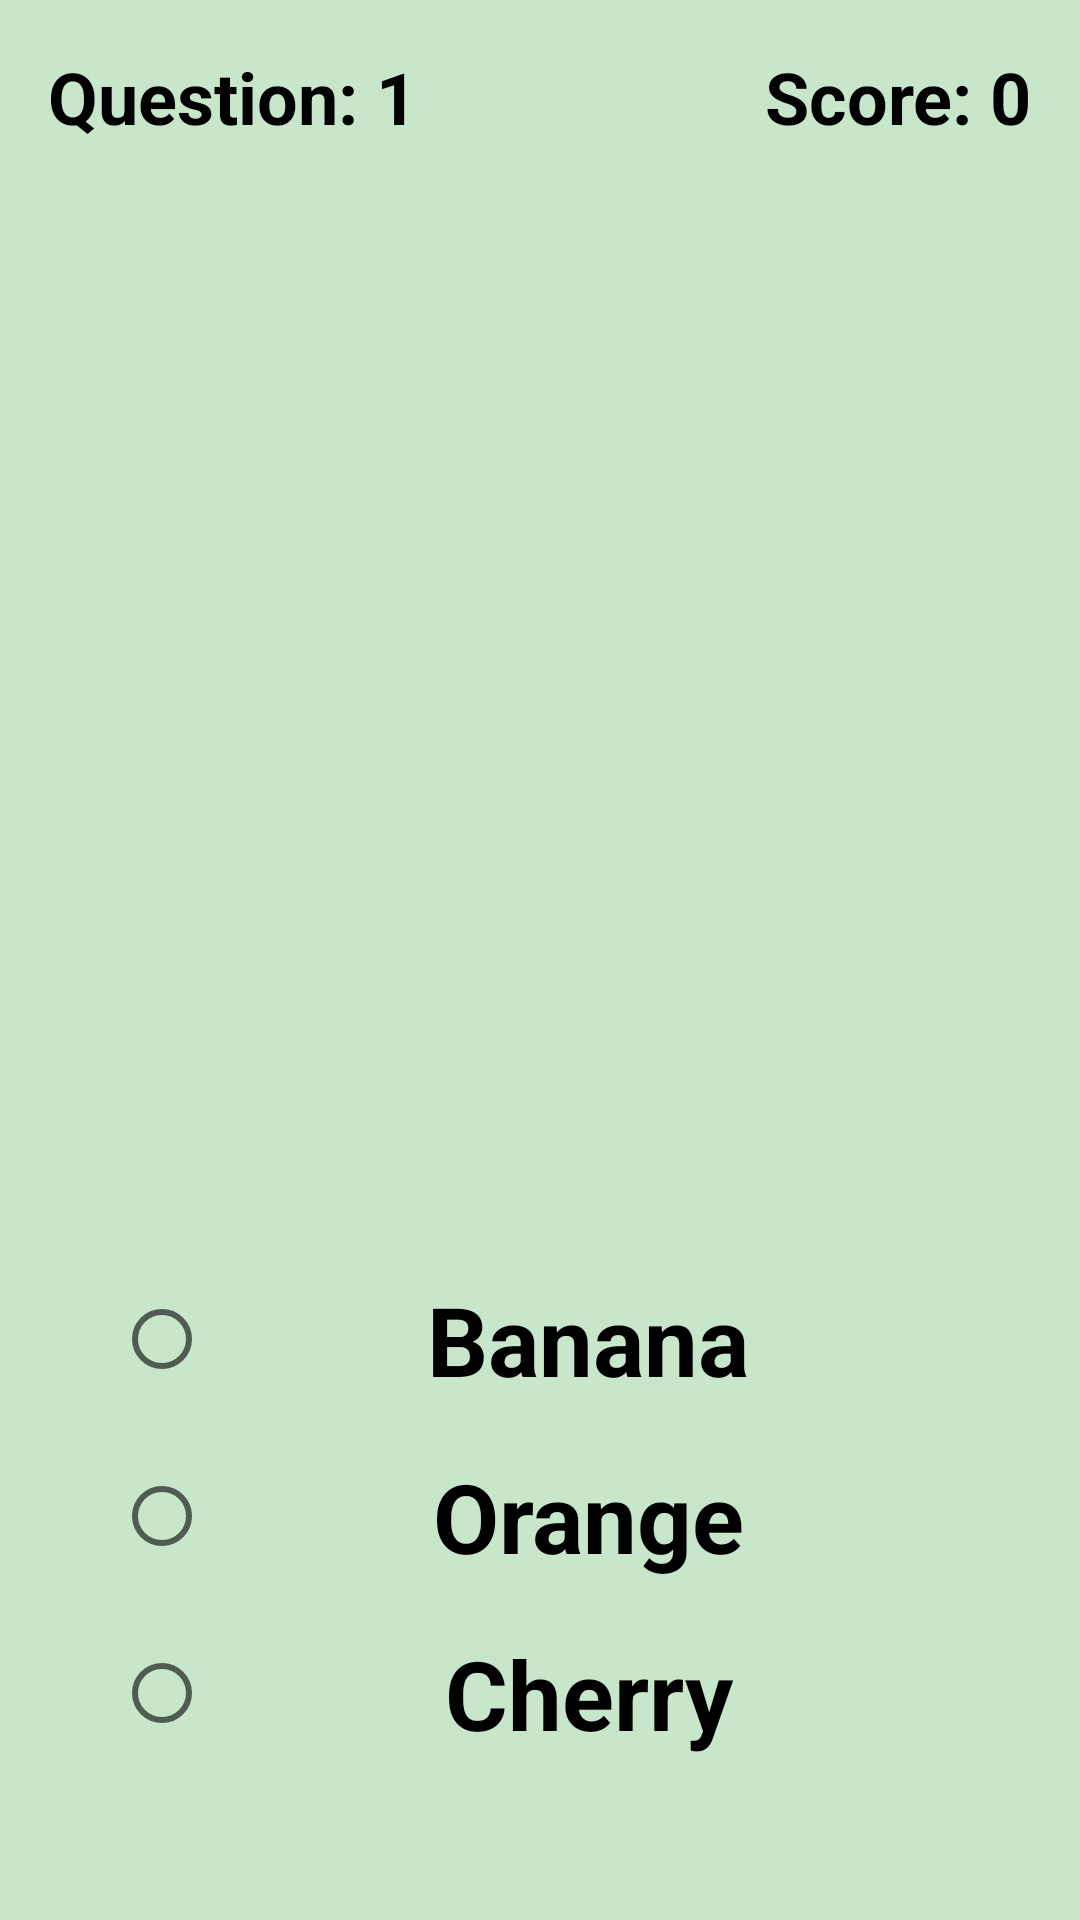

Write the Android layout XML for this screen, with the resource values it uses.
<!-- AndroidManifest.xml: application theme Theme.ENGLISHKIDSLEARNWITHFUN -->
<!-- res/layout/quiz_layout.xml -->
<?xml version="1.0" encoding="utf-8"?>
<RelativeLayout xmlns:android="http://schemas.android.com/apk/res/android"
    xmlns:tools="http://schemas.android.com/tools"
    android:id="@+id/quizLayout"
    android:layout_width="match_parent"
    android:layout_height="match_parent"
    android:background="@color/primary_light"

    android:padding="16dp"
    android:animateLayoutChanges="true"
    tools:context="com.liamdang.englishkidslearnwithfun.activity.QuizActivity">

    <ImageView
        android:id="@+id/quizImage"
        android:layout_width="wrap_content"
        android:layout_height="300dp"
        android:layout_above="@+id/radioGroup"
        android:layout_centerHorizontal="true"
        android:background="@color/primary_light"
        android:scaleType="fitCenter"
        android:src="@drawable/orange" />

    <TextView
        android:id="@+id/scoreSum"
        android:layout_width="wrap_content"
        android:layout_height="wrap_content"
        android:layout_alignParentRight="true"
        android:text="Score: 0"
        android:textColor="@color/black"
        android:textSize="24sp"
        android:textStyle="bold" />

    <TextView
        android:id="@+id/questionCount"
        android:layout_width="wrap_content"
        android:layout_height="wrap_content"
        android:text="Question: 1"
        android:textColor="@color/black"
        android:textSize="24sp"
        android:textStyle="bold" />

    <RadioGroup
        android:id="@+id/radioGroup"
        android:layout_width="300dp"
        android:layout_height="wrap_content"
        android:showDividers="middle"
        android:layout_marginBottom="30dp"
        android:layout_alignParentBottom="true"
        android:layout_centerHorizontal="true">

        <RadioButton
            android:id="@+id/choice1"
            android:layout_width="match_parent"
            android:layout_height="wrap_content"
            android:layout_margin="8dp"
            android:padding="0dp"
            android:text="Banana"
            android:textAlignment="center"
            android:textSize="32dp"
            android:textStyle="bold" />

        <RadioButton
            android:id="@+id/choice2"
            android:layout_width="match_parent"
            android:layout_height="wrap_content"
            android:layout_margin="8dp"
            android:padding="0dp"
            android:text="Orange"
            android:textAlignment="center"
            android:textSize="32dp"
            android:textStyle="bold" />

        <RadioButton
            android:id="@+id/choice3"
            android:layout_width="match_parent"
            android:layout_height="wrap_content"
            android:layout_margin="8dp"
            android:padding="0dp"
            android:text="Cherry"
            android:textAlignment="center"
            android:textSize="32dp"
            android:textStyle="bold" />

    </RadioGroup>






</RelativeLayout>
<!-- resources referenced by this layout -->
<resources>
  <color name="black">#FF000000</color>
  <color name="primary_light">#C8E6C9</color>
  <style name="Theme.ENGLISHKIDSLEARNWITHFUN" parent="Theme.AppCompat.Light.NoActionBar">
          
          <item name="windowNoTitle">true</item>
          <item name="colorPrimary">@color/purple_500</item>
          <item name="colorPrimaryDark">@color/purple_700</item>
          <item name="colorAccent">@color/teal_200</item>
          
      </style>
  <color name="purple_500">#FF6200EE</color>
  <color name="purple_700">#FF3700B3</color>
  <color name="teal_200">#FF03DAC5</color>
</resources>
